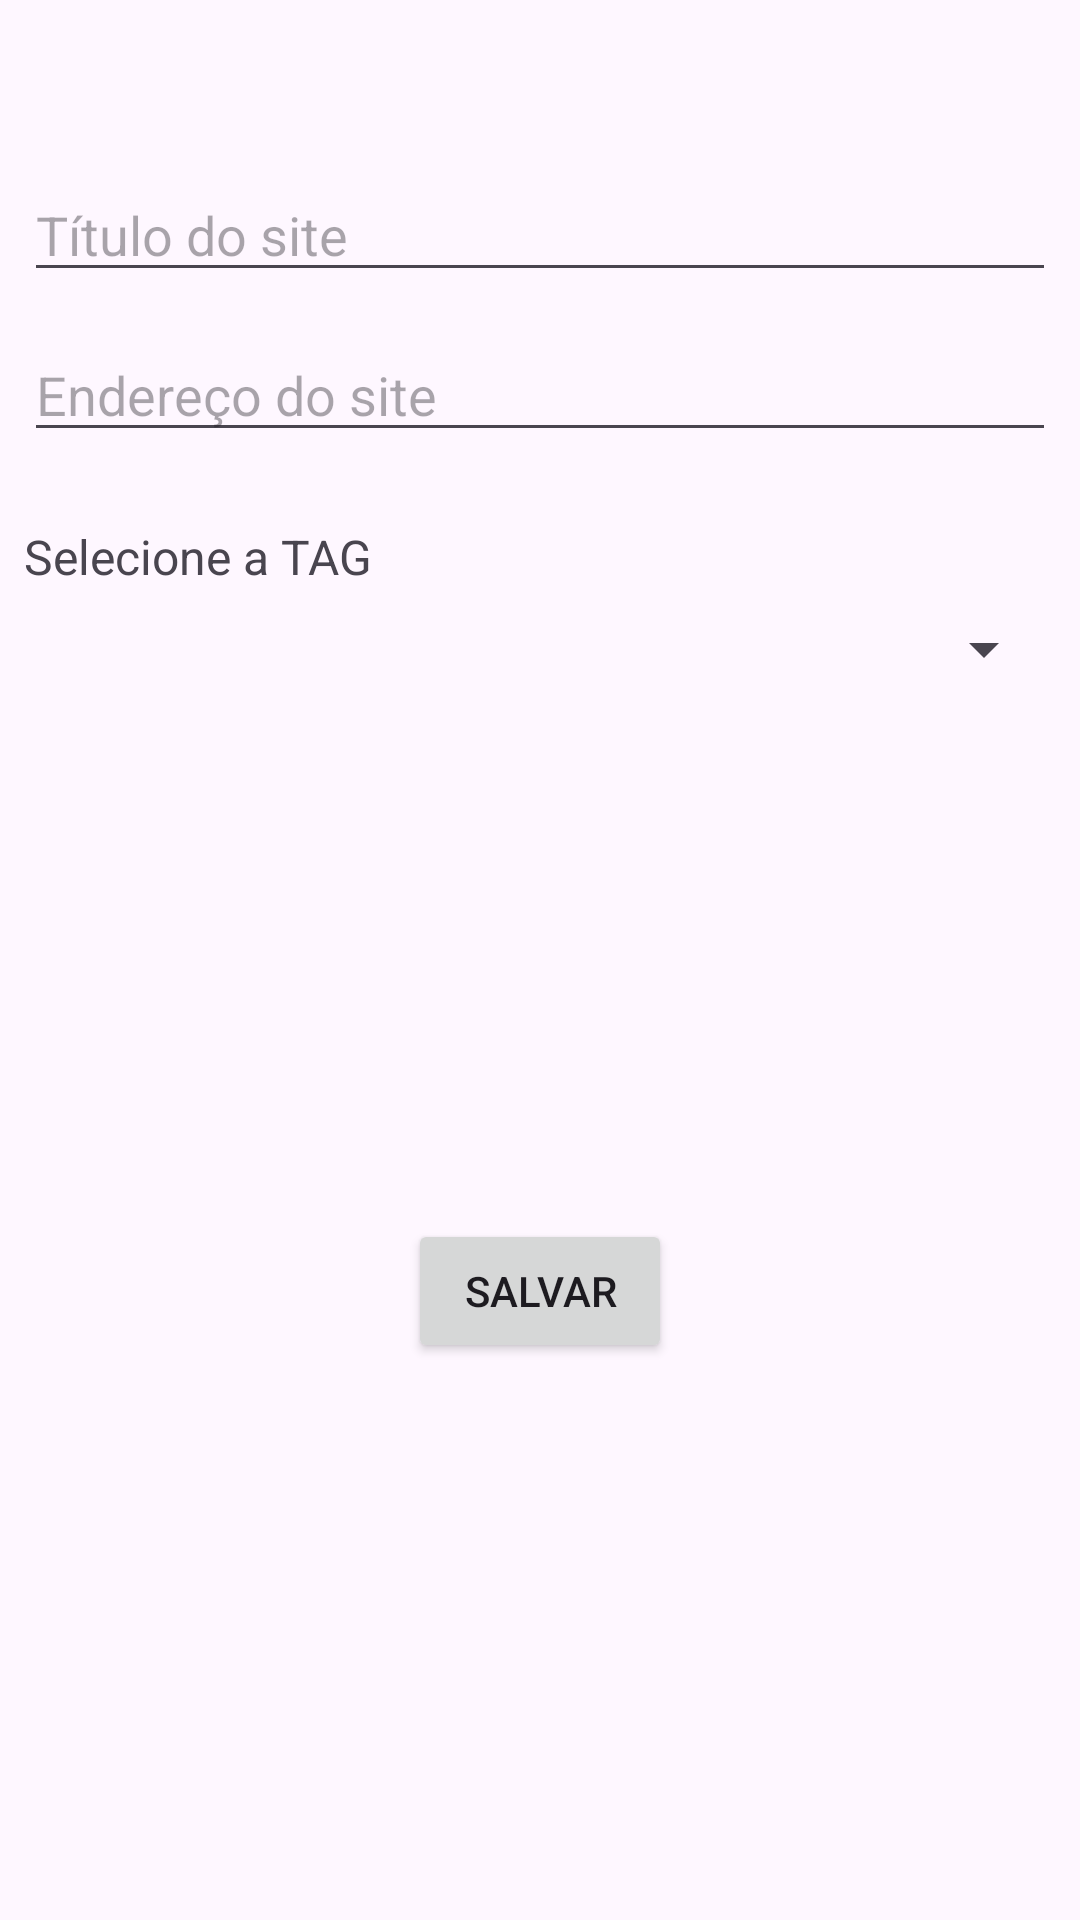

Android layout source for this screen:
<!-- AndroidManifest.xml: application theme Theme.SitesInteressantes -->
<!-- res/layout/activity_site_details.xml -->
<?xml version="1.0" encoding="utf-8"?>
<androidx.constraintlayout.widget.ConstraintLayout xmlns:android="http://schemas.android.com/apk/res/android"
    xmlns:app="http://schemas.android.com/apk/res-auto"
    xmlns:tools="http://schemas.android.com/tools"
    android:layout_width="match_parent"
    android:layout_height="match_parent"
    android:padding="8dp"
    tools:context=".view.SiteDetailsActivity">

    <EditText
        android:id="@+id/edittext_title"
        android:layout_width="match_parent"
        android:layout_height="wrap_content"
        android:layout_marginTop="48dp"
        android:hint="Título do site"
        android:inputType="text"
        app:layout_constraintStart_toStartOf="parent"
        app:layout_constraintTop_toTopOf="parent" />

    <EditText
        android:id="@+id/edittext_url"
        android:layout_width="match_parent"
        android:layout_height="wrap_content"
        android:layout_marginTop="12dp"
        android:hint="Endereço do site"
        android:inputType="textUri"
        app:layout_constraintEnd_toEndOf="@+id/edittext_title"
        app:layout_constraintStart_toStartOf="@+id/edittext_title"
        app:layout_constraintTop_toBottomOf="@+id/edittext_title" />

    <TextView
        android:id="@+id/textview1"
        android:layout_width="wrap_content"
        android:layout_height="wrap_content"
        android:layout_marginTop="24dp"
        android:text="Selecione a TAG"
        android:textSize="16sp"
        app:layout_constraintStart_toStartOf="parent"
        app:layout_constraintTop_toBottomOf="@+id/edittext_url" />

    <Spinner
        android:id="@+id/spinner_tag"
        android:layout_width="match_parent"
        android:layout_height="wrap_content"
        android:layout_marginTop="8dp"
        app:layout_constraintEnd_toEndOf="@+id/edittext_title"
        app:layout_constraintStart_toStartOf="@+id/edittext_title"
        app:layout_constraintTop_toBottomOf="@+id/textview1" />

    <Button
        android:id="@+id/button_site_save"
        android:layout_width="wrap_content"
        android:layout_height="wrap_content"
        android:text="Salvar"
        android:textAllCaps="true"
        app:layout_constraintBottom_toBottomOf="parent"
        app:layout_constraintEnd_toEndOf="@+id/edittext_title"
        app:layout_constraintStart_toStartOf="@+id/edittext_title"
        app:layout_constraintTop_toBottomOf="@+id/spinner_tag" />

</androidx.constraintlayout.widget.ConstraintLayout>
<!-- resources referenced by this layout -->
<resources>
  <style name="Theme.SitesInteressantes" parent="Base.Theme.SitesInteressantes" />
  <style name="Base.Theme.SitesInteressantes" parent="Theme.Material3.DayNight">
          
          
      </style>
</resources>
